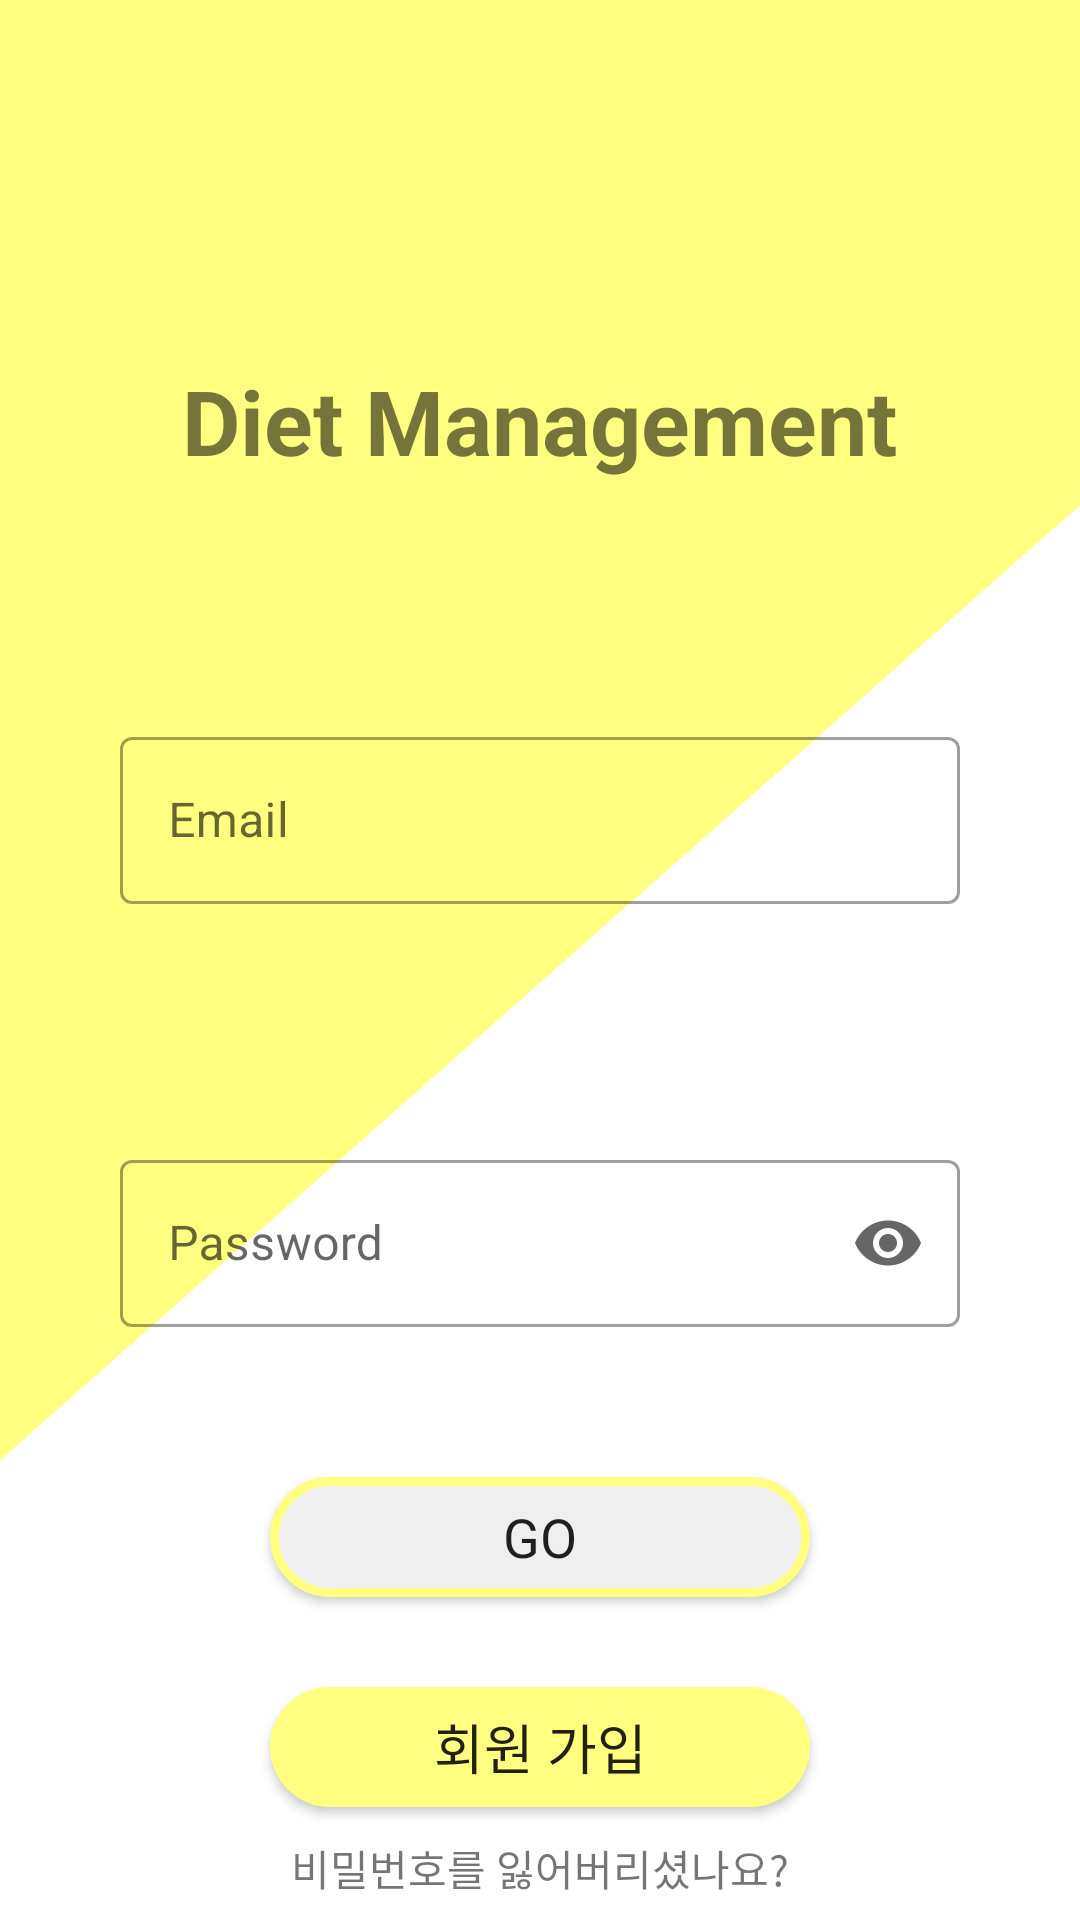

Reconstruct the res/layout file that produces this screen, plus the resources it refers to.
<!-- AndroidManifest.xml: application theme AppTheme -->
<!-- res/layout/fragment_login.xml -->
<?xml version="1.0" encoding="utf-8"?>
<FrameLayout xmlns:android="http://schemas.android.com/apk/res/android"
    xmlns:tools="http://schemas.android.com/tools"
    android:layout_width="match_parent"
    android:layout_height="match_parent"
    xmlns:app="http://schemas.android.com/apk/res-auto"
    android:background="@drawable/dm_bg"
    tools:context=".login.LoginFragment">

    <LinearLayout
        android:layout_width="match_parent"
        android:layout_height="match_parent"
        android:orientation="vertical">

        <TextView
            android:layout_width="wrap_content"
            android:layout_height="wrap_content"
            android:textSize="30dp"
            android:textStyle="bold"
            android:text="Diet Management"
            android:layout_gravity="center"
            android:layout_marginTop="120dp" />

        <com.google.android.material.textfield.TextInputLayout
            android:layout_width="match_parent"
            android:layout_height="wrap_content"
            android:layout_marginTop="80dp"
            android:layout_marginStart="40dp"
            android:layout_marginEnd="40dp"
            style="@style/Widget.MaterialComponents.TextInputLayout.OutlinedBox">

            <com.google.android.material.textfield.TextInputEditText
                android:id="@+id/edit_email_text"
                android:layout_width="match_parent"
                android:layout_height="wrap_content"
                android:inputType="textEmailAddress"
                android:hint="Email"/>
        </com.google.android.material.textfield.TextInputLayout>


        <com.google.android.material.textfield.TextInputLayout
            android:layout_width="match_parent"
            android:layout_height="wrap_content"
            android:layout_marginTop="80dp"
            android:layout_marginStart="40dp"
            android:layout_marginEnd="40dp"
            app:endIconMode="password_toggle"
            style="@style/Widget.MaterialComponents.TextInputLayout.OutlinedBox">

            <com.google.android.material.textfield.TextInputEditText
                android:id="@+id/edit_pw_text"
                android:layout_width="match_parent"
                android:layout_height="wrap_content"
                android:hint="Password"
                android:inputType="textPassword"/>

        </com.google.android.material.textfield.TextInputLayout>


        <androidx.appcompat.widget.AppCompatButton
            android:id="@+id/next_btn"
            android:layout_width="180dp"
            android:layout_height="40dp"
            android:background="@drawable/button_background"
            android:layout_gravity="center"
            android:layout_marginTop="50dp"
            android:textSize="18dp"
            android:text="go" />

        <androidx.appcompat.widget.AppCompatButton
            android:id="@+id/new_user_btn"
            android:layout_width="180dp"
            android:layout_height="40dp"
            android:textSize="18dp"
            android:layout_marginTop="30dp"
            android:layout_gravity="center"
            android:background="@drawable/button_background2"
            android:text="회원 가입"/>

        <TextView
            android:id="@+id/find_id"
            android:layout_width="wrap_content"
            android:layout_height="wrap_content"
            android:text="비밀번호를 잃어버리셨나요?"
            android:layout_marginTop="10dp"
            android:layout_gravity="center"/>
    </LinearLayout>

</FrameLayout>
<!-- resources referenced by this layout -->
<resources>
  <!-- drawable button_background (drawable) -->
  <?xml version="1.0" encoding="utf-8"?>
  <shape
      xmlns:android="http://schemas.android.com/apk/res/android">
  
      <corners android:radius="30dp"/>
      <size android:width="180dp" android:height="40dp"/>
      <stroke android:color="@color/main_color" android:width="3dp"/>
      <solid android:color="#EFEFEF"/>
  </shape>
  <!-- drawable button_background2 (drawable-v24) -->
  <?xml version="1.0" encoding="utf-8"?>
  <shape
      xmlns:android="http://schemas.android.com/apk/res/android">
  
      <corners android:radius="30dp"/>
      <size android:width="180dp" android:height="40dp"/>
      <solid android:color="@color/main_color"/>
  </shape>
  <!-- drawable dm_bg: png bitmap (drawable-v24, 15064 bytes) -->
  <style name="AppTheme" parent="Theme.MaterialComponents.DayNight.DarkActionBar">
          <item name="colorPrimary">#FF9800</item>
          <item name="colorPrimaryVariant">@color/main_color</item>
          <item name="colorOnPrimary">@color/white</item>
  
          <item name="fontFamily">@font/lee_seoyun</item>
  
          <item name="android:statusBarColor" tools:targetApi="l">@color/main_color</item>
          <item name="android:windowLightStatusBar" tools:targetApi="m">true</item>
  
          <item name="android:navigationBarColor">#20111111</item>
  
          <item name="android:enforceNavigationBarContrast" tools:targetApi="q">false</item>
          <item name="android:enforceStatusBarContrast" tools:targetApi="q">false</item>
          
          <item name="windowNoTitle">true</item>
      </style>
  <color name="main_color">#FFFF80</color>
  <color name="white">#FFFFFFFF</color>
</resources>
